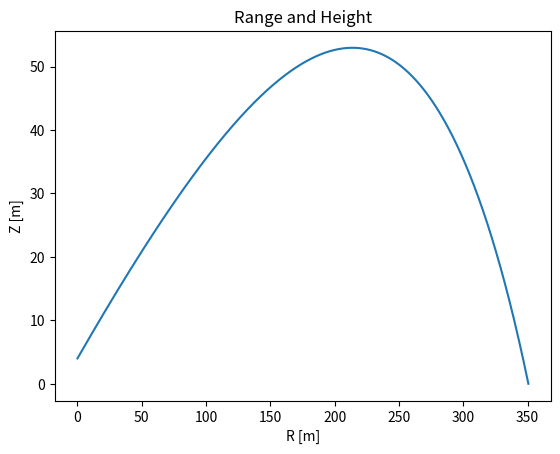
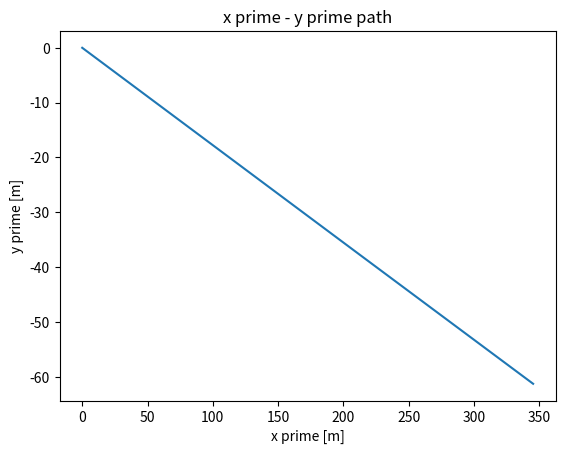
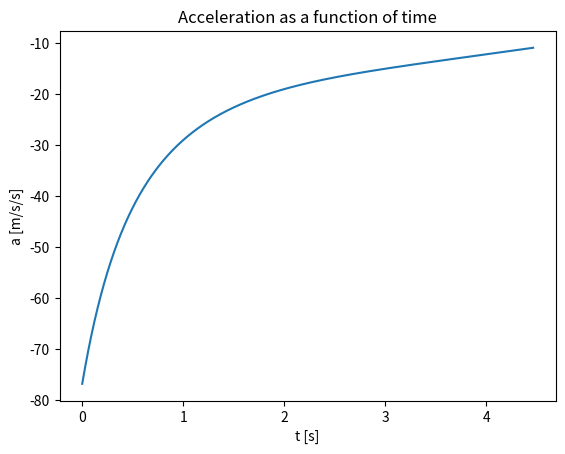

The matplotlib source for these figures, in order:
import numpy as np
import matplotlib.pylab as plt
import sys


def main(omega=7.29e-5,lam=49,alt=19.46,az=100.08,dt=0.0001,H0=4.,V0=200.0,mass=10.,bdrag=0.043,T0=0.0,g=9.8,HSCALE=8e3,REARTH=6370e3,plot='T',integrator='pc'):
    '''
    Calculate solutions for HW1 problem 3.  Options are
    omega
    alt [45.]     altitude of initial release at V0. degrees.
    az  [90.]     azimuth of initial release at V0. degrees.
    dt [0.1]      time step in s  
    H0 [30e3]     starting height in m
    V0 [0]        starting speed in m/s
    bdrag [0.5]   the drag term in kg/m
    mass [100]    mass in kg
    T0 [0]        starting time in s
    g [9.8]       gravity at z=0 in m/s/s
    HSCALE [8e3]  scaleheight of atmosphere in m
    REARTH [6370e3] radius of Earth
    plot [F]      Plot the arrays ('T' or 'F').  Must be passed as a character!!!
    integrator [pc]  This is the integrator used for the problem. Choices are 'euler' and 'pc' (predictor-corrector)

    import into python as projectile.  For example "import projectile as pj"
    
    Run using something like "pj.main(dt=0.1)"

    For help after import, type help(pj)
    '''

    alt*=np.pi/180.
    az*=np.pi/180.

    def mag(v): 
        '''v is a general vector in this case'''
        return    np.sqrt(  v[0]*v[0]+ v[1]*v[1]+  v[2]*v[2] )

    def grav(z): return -g / (1 + (z/REARTH))**2

    def acceleration(r,v,mass):
        a=np.zeros(3)
        vmag=mag(v)
        expon=-bdrag*np.exp(-r[2]/HSCALE)*vmag/mass
        a[0]=expon*v[0] +2*omega*(v[1]*np.sin(lam)-v[2]*np.cos(lam)+g*np.cos(lam))
        a[1]=expon*v[1] -2*omega*v[0]*np.sin(lam)
        a[2]=expon*v[2] + grav(r[2]) -g+2*omega*v[0]*np.cos(lam)
        return a


    def Rx(v,a):
        '''v is a general vector in this case'''
        s=np.zeros(3)
        s[0] = v[0]
        s[1] = np.cos(a)*v[1] -np.sin(a)*v[2]
        s[2] = np.sin(a)*v[1] +np.cos(a)*v[2]
        return s

    def Rz(v,a):
        '''v is a general vector in this case'''
        s=np.zeros(3)
        s[0] = np.cos(a)*v[0] - np.sin(a)*v[1]
        s[1] = np.sin(a)*v[0] + np.cos(a)*v[1]
        s[2] = v[2]
        return s


    v=np.array([0.,V0,0.]) # set initial velocity perfectly in y direction and then rotate
    v=Rx(v,alt)
    v=Rz(v,-az) # negative because azimuth is measured eastward from north (clockwise)

    it=0
    rarr=np.array([[0.,0.,H0]])
    varr=np.array([v])
    tarr=np.array(T0)

    r=np.array([0.,0.,H0])
    t=T0

    aarr=np.array([acceleration(r,v,mass)])

    if integrator=='euler':

      while r[2]>0 or it==0:
        a = acceleration(r,v,mass) 
        for i in range(3): 
            r[i]+=v[i]*dt
            v[i]+=a[i]*dt
        t+=dt
        rarr=np.append(rarr,[r],axis=0) 
        varr=np.append(varr,[v],axis=0)
        aarr=np.append(aarr,[a],axis=0)
        tarr=np.append(tarr,t)
        it+=1

    elif integrator=='pc':

      rp=np.zeros(3)
      vp=np.zeros(3)
      rc=np.zeros(3)
      vc=np.zeros(3)
      rm=np.zeros(3)
      vm=np.zeros(3)
      while r[2]>0 or it==0:
        # first take trial step
        a = acceleration(r,v,mass)
        for i in range(3):
            rp[i]=r[i]+v[i]*dt
            vp[i]=v[i]+a[i]*dt
    
        # now add a corrector, which is just an estimate using the acceleration at the end of the trial step
        ap = acceleration(rp,vp,mass)
        for i in range(3):
            rc[i] = r[i]+vp[i]*dt
            vc[i] = v[i]+ap[i]*dt

        ac = acceleration(rc,vc,mass) # this step is mainly for record keeping
        # now average the solutions for final z estimate

        # this is just a shortcut to ensure the new array is not just a pointer to the old array
        r0=r*1
        v0=v*1

        r = 0.5*(rp+rc)
        v = 0.5*(vp+vc)
        a = 0.5*(ap+ac)

        t+=dt

        rarr=np.append(rarr,[r],axis=0) 
        varr=np.append(varr,[v],axis=0)
        aarr=np.append(aarr,[a],axis=0)
        tarr=np.append(tarr,t)
        it+=1

    else:
        return "Invalid integrator selection"

    #interpolate
    # z = zm + (zp - zm)/(tp-tm) dt

    deltat = -rarr[it-1][2] / varr[it-1][2]  # delta t for hitting the ground

    for i in range(3):
        rarr[it][i]=rarr[it-1][i] + varr[it-1][i]*deltat  # recalculate to check
        varr[it][i]=varr[it-1][i]+aarr[it-1][i]*deltat
    aarr[it]=acceleration(rarr[it],varr[it],mass)
    tarr[it]=tarr[it-1]+deltat

    print("Hit the ground at T = {} s with vx,vy,vz = {} m/s and x,y,z = {} m".format(tarr[it],varr[it],rarr[it]))

    if plot=="T":

#      plt.figure()
#      plt.xlabel('Time [s]')
#      plt.ylabel('V [m/s]')
#      plt.plot(tarr,varr[:,2])

#      plt.figure()
#      plt.xlabel('Time [s]')
#      plt.ylabel('Z [m]')
#      plt.plot(tarr,rarr[:,2])

      plt.figure()
      plt.xlabel('R [m]')
      plt.ylabel('Z [m]')
      plt.title('Range and Height')
      plt.plot(np.sqrt(rarr[:,0]**2+rarr[:,1]**2),rarr[:,2])
      
      plt.figure()
      plt.xlabel('x prime [m]')
      plt.ylabel('y prime [m]')
      plt.title('x prime - y prime path')
      plt.plot(rarr[:,0],rarr[:,1])


      plt.figure()
      plt.xlabel('t [s]')
      plt.ylabel('a [m/s/s]')
      plt.title('Acceleration as a function of time')
      plt.plot(tarr,aarr[:,2])

#      plt.figure()
#      plt.xlabel('VR [m/s]')
#      plt.ylabel('VZ [m/s]')
#      plt.plot(np.sqrt(varr[:,0]**2+varr[:,1]**2),varr[:,2])


      plt.show()


if __name__=='__main__':main()
  


